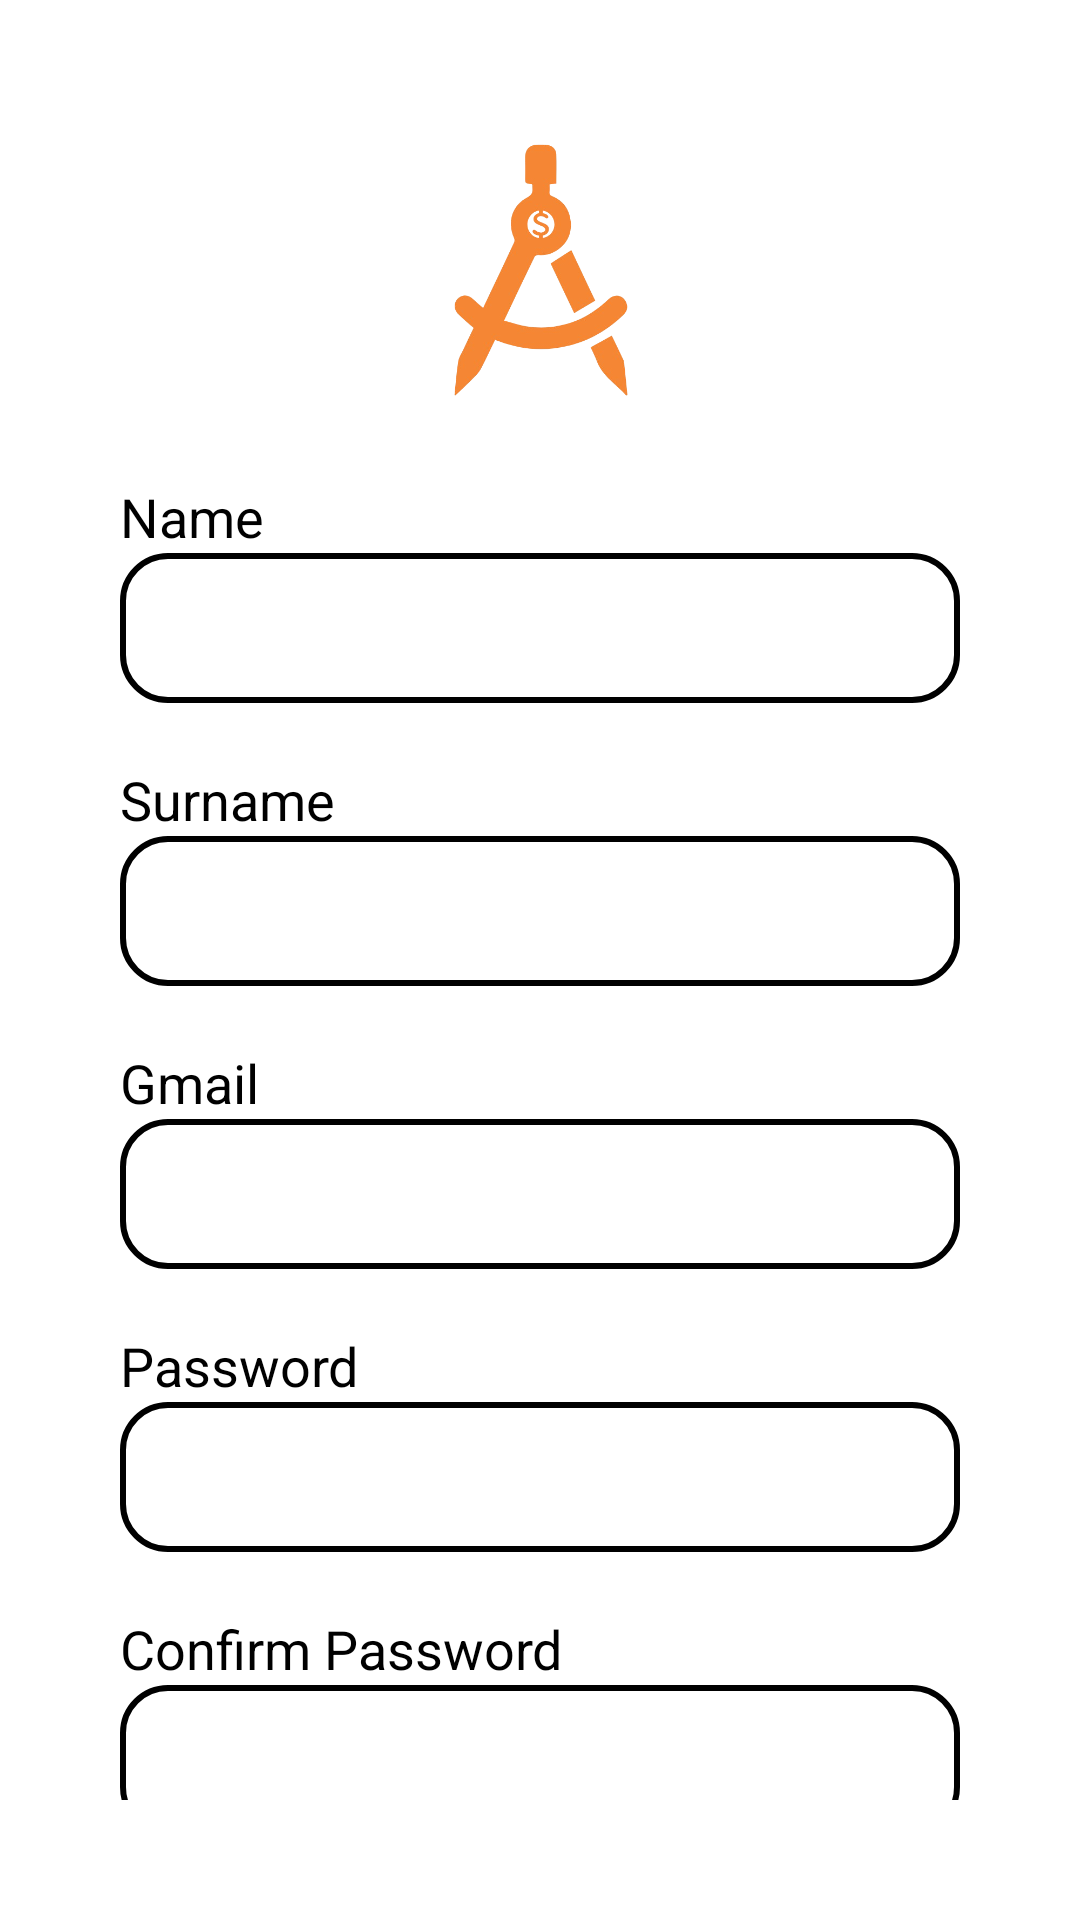

Write the Android layout XML for this screen, with the resource values it uses.
<!-- AndroidManifest.xml: application theme Theme.CashCompassApp -->
<!-- res/layout/activity_register.xml -->
<?xml version="1.0" encoding="utf-8"?>
<LinearLayout xmlns:android="http://schemas.android.com/apk/res/android"
    xmlns:app="http://schemas.android.com/apk/res-auto"
    xmlns:tools="http://schemas.android.com/tools"
    android:layout_width="match_parent"
    android:layout_height="wrap_content"
    android:orientation="vertical"
    android:background="@color/white"
    android:padding="40dp"
    tools:context=".Register">

    
        <ImageView
            android:layout_width="90dp"
            android:layout_height="100dp"
            android:layout_gravity="center"
            android:src="@drawable/logo_no_bg" />

        <TextView
            android:layout_width="wrap_content"
            android:layout_height="wrap_content"
            android:layout_marginTop="20dp"
            android:text="Name"
            android:textColor="#000000"
            android:textSize="18sp" />

        <EditText
            android:id="@+id/regName"
            android:layout_width="match_parent"
            android:layout_height="50dp"
            android:background="@drawable/rounded_edittext"
            android:padding="12dp"
            tools:ignore="SpeakableTextPresentCheck" />

        <TextView
            android:layout_width="wrap_content"
            android:layout_height="wrap_content"
            android:layout_marginTop="20dp"
            android:text="Surname"
            android:textColor="#000000"
            android:textSize="18sp" />

        <EditText
            android:id="@+id/regSurname"
            android:layout_width="match_parent"
            android:layout_height="50dp"
            android:background="@drawable/rounded_edittext"
            android:padding="12dp"
            tools:ignore="SpeakableTextPresentCheck" />

        <TextView
            android:layout_width="wrap_content"
            android:layout_height="wrap_content"
            android:layout_marginTop="20dp"
            android:text="Gmail"
            android:textColor="#000000"
            android:textSize="18sp" />

        <EditText
            android:id="@+id/regGmail"
            android:layout_width="match_parent"
            android:layout_height="50dp"
            android:background="@drawable/rounded_edittext"
            android:inputType="textEmailAddress"
            android:padding="12dp"
            tools:ignore="SpeakableTextPresentCheck" />

        <TextView
            android:layout_width="wrap_content"
            android:layout_height="wrap_content"
            android:layout_marginTop="20dp"
            android:text="Password"
            android:textColor="#000000"
            android:textSize="18sp" />

        <EditText
            android:id="@+id/regPassword"
            android:layout_width="match_parent"
            android:layout_height="50dp"
            android:background="@drawable/rounded_edittext"
            android:inputType="textPassword"
            android:padding="12dp"
            tools:ignore="SpeakableTextPresentCheck" />

        <TextView
            android:layout_width="wrap_content"
            android:layout_height="wrap_content"
            android:layout_marginTop="20dp"
            android:text="Confirm Password"
            android:textColor="#000000"
            android:textSize="18sp" />

        <EditText
            android:id="@+id/regConfirmPassword"
            android:layout_width="match_parent"
            android:layout_height="50dp"
            android:background="@drawable/rounded_edittext"
            android:inputType="textPassword"
            android:padding="12dp"
            tools:ignore="SpeakableTextPresentCheck" />

        <LinearLayout
            android:layout_width="match_parent"
            android:layout_height="wrap_content"
            android:layout_marginTop="30dp"
            android:orientation="horizontal"
            android:gravity="center">

            <Button
                android:id="@+id/btnCancel"
                android:layout_width="0dp"
                android:layout_height="60dp"
                android:layout_marginEnd="10dp"
                android:layout_weight="1"
                android:backgroundTint="@color/my_light_blue"
                android:text="Cancel"
                android:textColor="@color/black"
                android:textSize="18sp" />

            <Button
                android:id="@+id/btnRegister"
                android:layout_width="0dp"
                android:layout_height="60dp"
                android:layout_weight="1"
                android:backgroundTint="@color/my_blue"
                android:text="Register"
                android:textColor="#FFFFFF"
                android:textSize="18sp"
                android:textStyle="bold" />
        </LinearLayout>



</LinearLayout>
<!-- resources referenced by this layout -->
<resources>
  <color name="black">#FF000000</color>
  <color name="my_blue">#205781</color>
  <color name="my_light_blue">#98D2C0</color>
  <color name="white">#FFFFFFFF</color>
  <!-- drawable logo_no_bg: png bitmap (drawable, 71350 bytes) -->
  <!-- drawable rounded_edittext (drawable) -->
  <?xml version="1.0" encoding="utf-8"?>
      <shape xmlns:android="http://schemas.android.com/apk/res/android"
          android:shape="rectangle">
          <solid android:color="#FFFFFF" />
          <corners android:radius="15dp" />
          <stroke
              android:color="#000000"
              android:width="2dp" />
      </shape>
  <style name="Theme.CashCompassApp" parent="Theme.MaterialComponents.DayNight.NoActionBar">
          
          <item name="colorPrimary">@color/my_blue</item>
          <item name="colorPrimaryVariant">@color/my_blue</item>
          <item name="colorOnPrimary">@color/white</item>
          
          <item name="colorSecondary">@color/teal_200</item>
          <item name="colorSecondaryVariant">@color/teal_700</item>
          <item name="colorOnSecondary">@color/black</item>
          
          <item name="android:statusBarColor">?attr/colorPrimaryVariant</item>
          
      </style>
  <color name="teal_200">#FF03DAC5</color>
  <color name="teal_700">#FF018786</color>
</resources>
